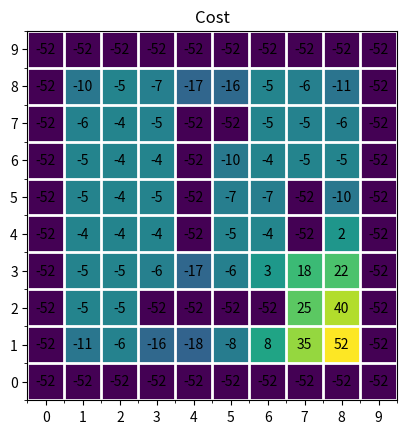

Source code (Python): (Note: this script raises an exception after producing the figure.)
import numpy as np
import matplotlib.pyplot as plt

# Set up grid map
gmap = np.ones((10,10))
for i in range(10):
    for j in range(10):
        if i == 0 or j ==0:
            gmap[i, j] = 0
        if i == 9 or j == 9:
            gmap[i, j] = 0    
gmap[4, 4:8] = 0
gmap[5, 7] = 0
gmap[7,4:6] = 0
gmap[3:7, 2] = 0

# States
S = [0]* 100
# np.zeros((100, 1))
for i in range(10):
    for j in range(10):
        S[10*i+j] = 10*i+j


# Actions go north, south, east, west
A = np.array([[0, 1], [0, -1], [1, 0], [-1, 0]])

N_S = len(S)
N_A = len(A)

def transition_matrix(S, A, gmap, r_m):  
    N_S = len(S)
    N_A = len(A)
    
    # Transition probability matrix
    P = np.zeros((N_S, N_A, N_S))
    
    # iterate through actions
    
    for u in range(N_A):
        # iterate through states
        for i in range(N_S):
            # converting states to position (x1, x2)
            X = [int((i-i%10)/10), int(i%10)]
            # print("pos:", pos, 'i:', i)
            
            # calculate new pos with action u
            P[i, u, i] = 0.1 # stay
            
            X_prime = X + A[u] # new position with action u
            state = X_prime[0]*10 + X_prime[1] # new state with aciton u 
            
            # check barrier
            if gmap[X[0], X[1]] == 0:
                P[i, u, :] = 0
                P[i, u, i] = 1
            # check for goal state
            elif r_m[X[0], X[1]] == 10:
                P[i, u, :] = 0
                P[i, u, i] = 1
            # check if new pos inside the map
            elif (X_prime[0] >= 0 & X_prime[0] <= 9) and (X_prime[1] >= 0 & X_prime[1] <= 9) and state <= 99:
                # j = state # desired new state
                P[i, u, state] = 0.7 # correct direction
                
                # going the wrong directions
                # c1 = 0
                # c2 = 0
                if u < 2:
                    X_prime = X + A[2]
                    state = X_prime[0]*10 + X_prime[1]
                    if (X_prime[0] >= 0 & X_prime[0] <= 9 & X[0] < 9) and (X_prime[1] >= 0 & X_prime[1] <= 9) and state <= 99:
                        P[i, u, state] = 0.1
                        # c1 += 1
                        # print(X, A[u], X_prime)   
                        
                    X_prime = X + A[3]
                    state = X_prime[0]*10 + X_prime[1]
                    if (X_prime[0] >= 0 & X_prime[0] <= 9 & X[0] > 0) and (X_prime[1] >= 0 & X_prime[1] <= 9) and state <= 99:
                        
                        P[i, u, state] = 0.1
                        # c2 += 1
                        # print(X, A[u], X_prime)
                    
                    # # edge cases
                    # if c1 == 0 or c2 == 0:
                    #     P[i, u , i] = 0.2
                    
                    # c1 = 0
                    # c2 = 0
                    
                if u > 1:
                    X_prime = X + A[0]
                    state = X_prime[0]*10 + X_prime[1]
                    if (X_prime[0] >= 0 & X_prime[0] <= 9) and (X_prime[1] >= 0 & X_prime[1] <= 9 & X[1]<9) and state <= 99:
                        # print(X, A[u], X_prime)
                        P[i, u, state] = 0.1
                        
                        
                    X_prime = X + A[1]
                    state = X_prime[0]*10 + X_prime[1]
                    if (X_prime[0] >= 0 & X_prime[0] <= 9) and (X_prime[1] >= 0 & X_prime[1] <= 9 & X[1]>0) and state <= 99:
                        P[i, u, state] = 0.1
                        # print(X, A[u], X_prime)
                        
                    # edge cases
                    # if c1 == 0 or c2 == 0:
                    #     P[i, u , i] = 0.2
                    
                    # c1 = 0
                    # c2 = 0
            
                
    return P    

# initialize policy and value
pi = [2 for s in range(N_S)] # going east first
V = np.zeros(N_S)

# Initialize rewardr
# reward map
r_m = -np.ones((10,10))
for i in range(10):
    for j in range(10):
        if i == 0 or j ==0:
            r_m[i, j] = -10
        if i == 9 or j == 9:
            r_m[i, j] = -10
r_m[4, 4:8] = -10
r_m[5, 7] = -10
r_m[7,4:6] = -10
r_m[3:7, 2] = -10
r_m[8, 1] = 10

# initialize transition matrix
P = transition_matrix(S, A, gmap, r_m)

# Initialize R
R = np.zeros((N_S, N_S))

for s in range(N_S):
    for s_new in range(N_S):
        
        # converting states to position (x1, x2)
        X = [int((s_new-s_new%10)/10), int(s_new%10)]
        # print(X)
        # print("pos:", pos, 'i:', i)
        R[s, s_new] = r_m[X[0], X[1]]
        # print(R[s, s_new])
        

# discount factor
gamma = 0.9

# print("Initial Policy", pi)
# print V
# print P
# print R

def plot_gmap(gmap):
    plt.figure()
    im = plt.imshow(gmap.T, origin='lower')
    
    ax = plt.gca();
    plt.title('Grid Map')
    
    # # Major ticks
    ax.set_xticks(np.arange(0, 10, 1))
    ax.set_yticks(np.arange(0, 10, 1))
    
    # # Labels for major ticks
    ax.set_xticklabels(np.arange(0, 10, 1))
    ax.set_yticklabels(np.arange(0, 10, 1))
    
    # # Minor ticks
    ax.set_xticks(np.arange(-.5, 10, 1), minor=True)
    ax.set_yticks(np.arange(-.5, 10, 1), minor=True)
    
    # Gridlines based on minor ticks
    ax.grid(which='minor', color='w', linestyle='-', linewidth=2)

############################
is_value_changed = True
iterations = 0
# while is_value_changed:
for i in range(7):
    # is_value_changed = False
    # optimal_policy_found = True
    iterations += 1
    # V[36] = sum([R[36, s1] + (P[36, pi[36], s1] * gamma * V[s1]) for s1 in range(N_S)])
    V[36] = sum([P[36,pi[36],s1] * (R[36, s1] + gamma*V[s1]) for s1 in range(N_S)])
    # print(V[36])
    # # value iteration
    for s in range(N_S):
    
    #     # V[s] = sum([P[s,pi[s],s1] * (R[s, s1] + gamma*V[s1]) for s1 in range(N_S)])
        V[s] = sum([P[s,pi[s],s1] * (R[s, s1] + gamma*V[s1]) for s1 in range(N_S)])
        # V[s] = sum([R[s, s1] + (P[s, pi[s], s1] * gamma * V[s1]) for s1 in range(N_S)])
        # print("state", s,"V[s]:", V[s])
    
    # for s in S:

    #         # Compute state value
    #         val = R[s]  # Get direct reward
    #         for s_next in S:
    #             val += P[s, pi[s], s_next] * (gamma * V[s_next])  # Add discounted downstream values

    #         # Update maximum difference
    #         # max_diff = max(max_diff, abs(val - V[s]))

    #         V[s] = val 
    
    
    
    # policy iteration
    for s in range(N_S):
        qf = V[s]
        # print("State", s, "q_best", q_best)
        for a in range(N_A):
            q = sum([P[s, a, s1] * (R[s, s1] + gamma * V[s1]) for s1 in range(N_S)])
            # q = sum([R[s, s1] + (P[s, a, s1] * gamma * V[s1]) for s1 in range(N_S)])
            # print('q_sa', q_sa, 'q_best', q_best)
            if q > qf:
                # print("State", s, ": q", q, "qf", qf)
                pi[s] = a
                qf = q
                # optimal_policy_found = False
                # is_value_changed = True
                
    
    # for s in S:

    #    val_max = V[s]
    #    for a in A:
    #        val = R[s]  # Get direct reward
    #        for s_next in S:
    #            val += P[s, a, s_next] * (gamma * V[s_next])  # Add discounted downstream values

    #        # Update policy if (i) action improves value and (ii) action different from current policy
    #        if val > val_max and pi[s] != a:
    #            pi[s] = a
    #            val_max = val
               # optimal_policy_found = False
    
############################################

    # convert pi from (100, 1) to (10, 10)           
    policy = np.zeros((10,10))
    for i in range(N_S):
        x1 = int((i-i%10)/10)
        x2 = int(i%10)
        policy[x1, x2] = pi[i]
    
    # convert cost from (100, 1) to (10, 10)
    cost = np.zeros((10,10))
    for i in range(N_S):
        x1 = int((i-i%10)/10)
        x2 = int(i%10)
        cost[x1, x2] = V[i]
    
    
    # print("Iterations:", iterations)
    # print("Policy now: \n", policy)
    # print("cost: ", cost)
    # if optimal_policy_found:
    #     break

# plotting cost
plt.figure()
im = plt.imshow(cost.T, origin='lower')



ax = plt.gca();
plt.title('Cost')
for (j,i),label in np.ndenumerate(cost.T):
    ax.text(i,j,int(label),ha='center',va='center')



# # Major ticks
ax.set_xticks(np.arange(0, 10, 1))
ax.set_yticks(np.arange(0, 10, 1))

# # Labels for major ticks
ax.set_xticklabels(np.arange(0, 10, 1))
ax.set_yticklabels(np.arange(0, 10, 1))

# # Minor ticks
ax.set_xticks(np.arange(-.5, 10, 1), minor=True)
ax.set_yticks(np.arange(-.5, 10, 1), minor=True)

# Gridlines based on minor ticks
ax.grid(which='minor', color='w', linestyle='-', linewidth=2)
    

for i in range(3, 10):
    for j in range(6, 10):
        dx = i + a[pi[10*i+j]][0]
        dy = j + a[pi[10*i+j]][1]
        plt.arrow(i, j, dx, dy)
# print("Final policy", pi)
# print(V)
# print(policy)
    